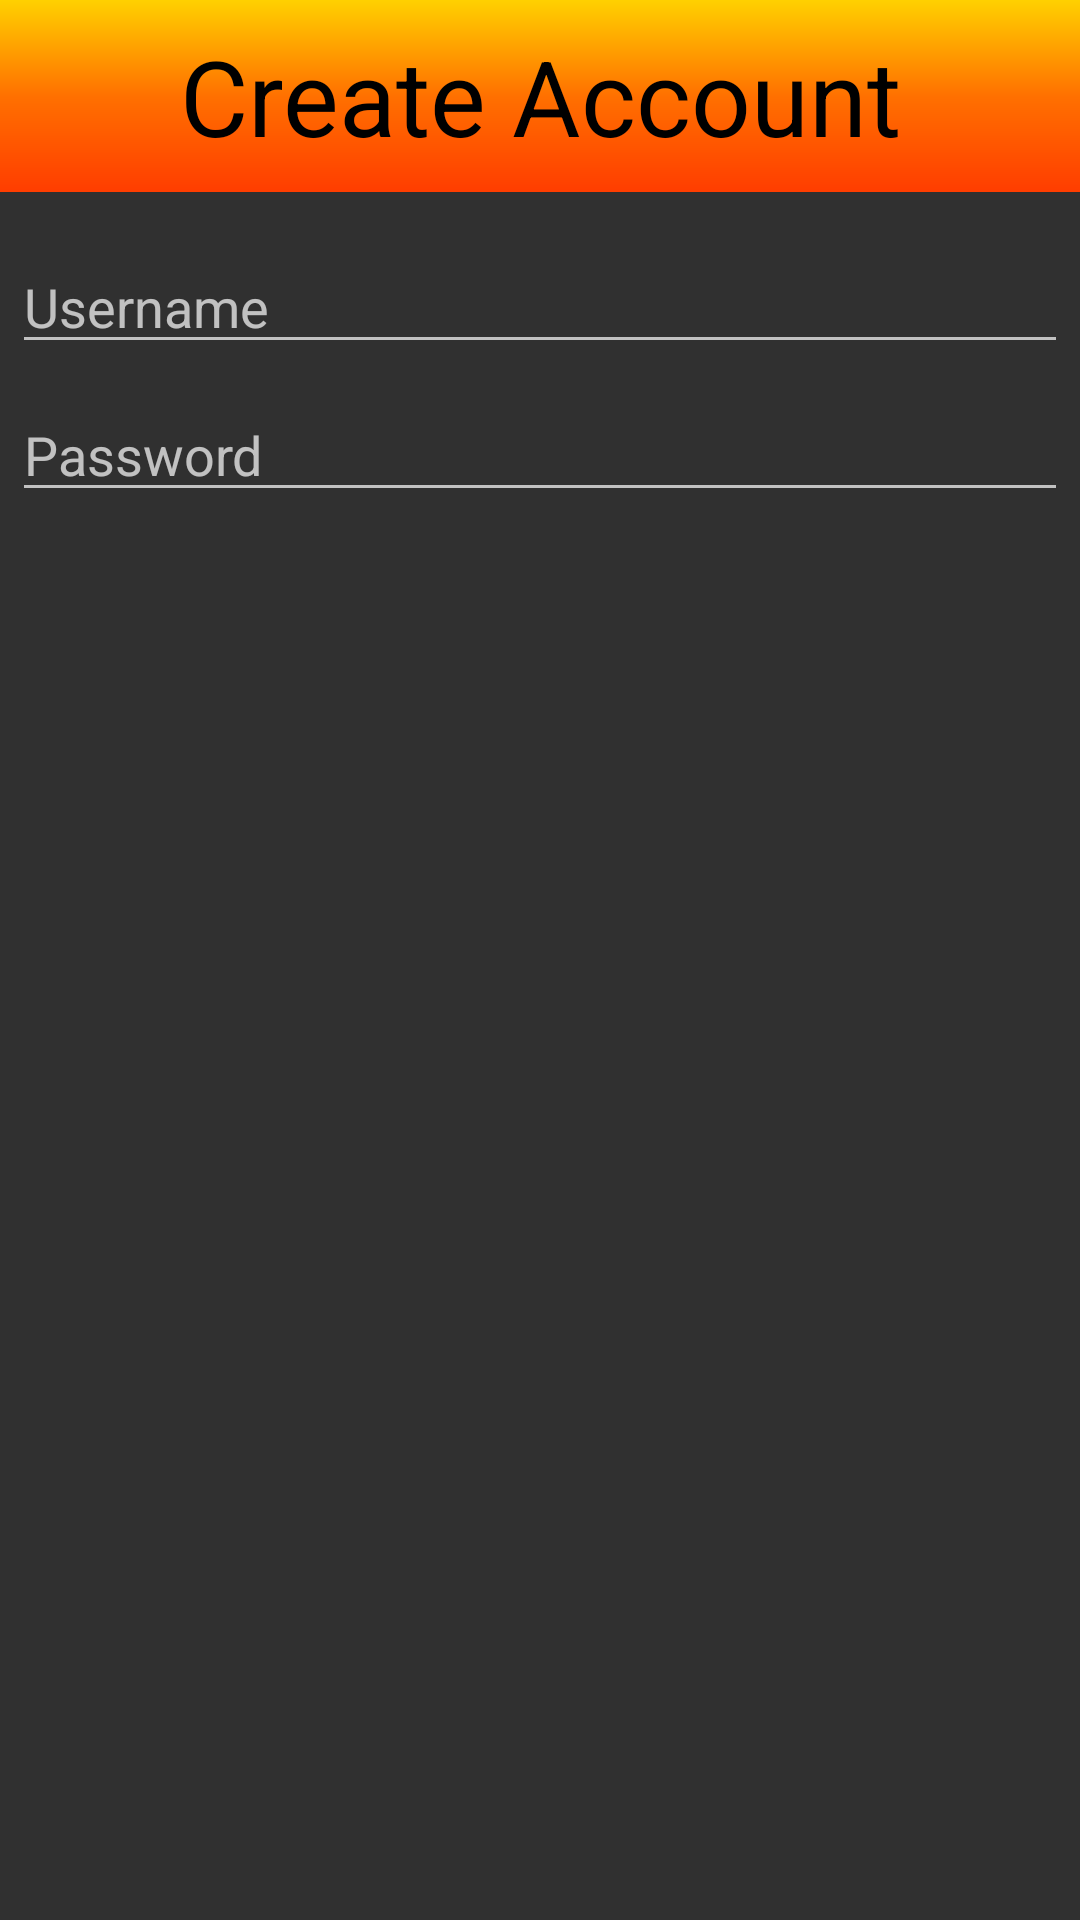

Reconstruct the res/layout file that produces this screen, plus the resources it refers to.
<!-- AndroidManifest.xml: application theme Theme.AppCompat.NoActionBar -->
<!-- res/layout/fragment_sign_in.xml -->
<LinearLayout xmlns:android="http://schemas.android.com/apk/res/android"
    android:orientation="vertical"
    android:layout_width="fill_parent"
    android:layout_height="fill_parent">
    <TextView
        android:layout_width="match_parent"
        android:layout_height="64dp"
        android:scaleType="center"
        android:contentDescription="@string/app_name"
        android:text="Create Account"
        android:gravity="center_vertical|center_horizontal"
        android:editable="false"
        android:background="@drawable/side_nav_bar"
        android:textColor="@android:color/black"
        android:textSize="35dp" />
    <EditText
        android:id="@+id/usernameMain"
        android:inputType="textEmailAddress"
        android:layout_width="match_parent"
        android:layout_height="wrap_content"
        android:layout_marginTop="16dp"
        android:layout_marginLeft="4dp"
        android:layout_marginRight="4dp"
        android:layout_marginBottom="4dp"
        android:hint="Username" />
    <EditText
        android:id="@+id/passwordMain"
        android:inputType="textPassword"
        android:layout_width="match_parent"
        android:layout_height="wrap_content"
        android:layout_marginTop="4dp"
        android:layout_marginLeft="4dp"
        android:layout_marginRight="4dp"
        android:layout_marginBottom="16dp"
        android:fontFamily="sans-serif"
        android:hint="Password"/>
</LinearLayout>
<!-- resources referenced by this layout -->
<resources>
  <!-- drawable side_nav_bar (drawable) -->
  <shape xmlns:android="http://schemas.android.com/apk/res/android"
      android:shape="rectangle">
      <gradient
          android:angle="270"
          android:centerColor="#FF7000"
          android:endColor="#FF3D00"
          android:startColor="#FFD000"
          android:type="linear"
          />
  </shape>
  <string name="app_name">PubHub</string>
</resources>
